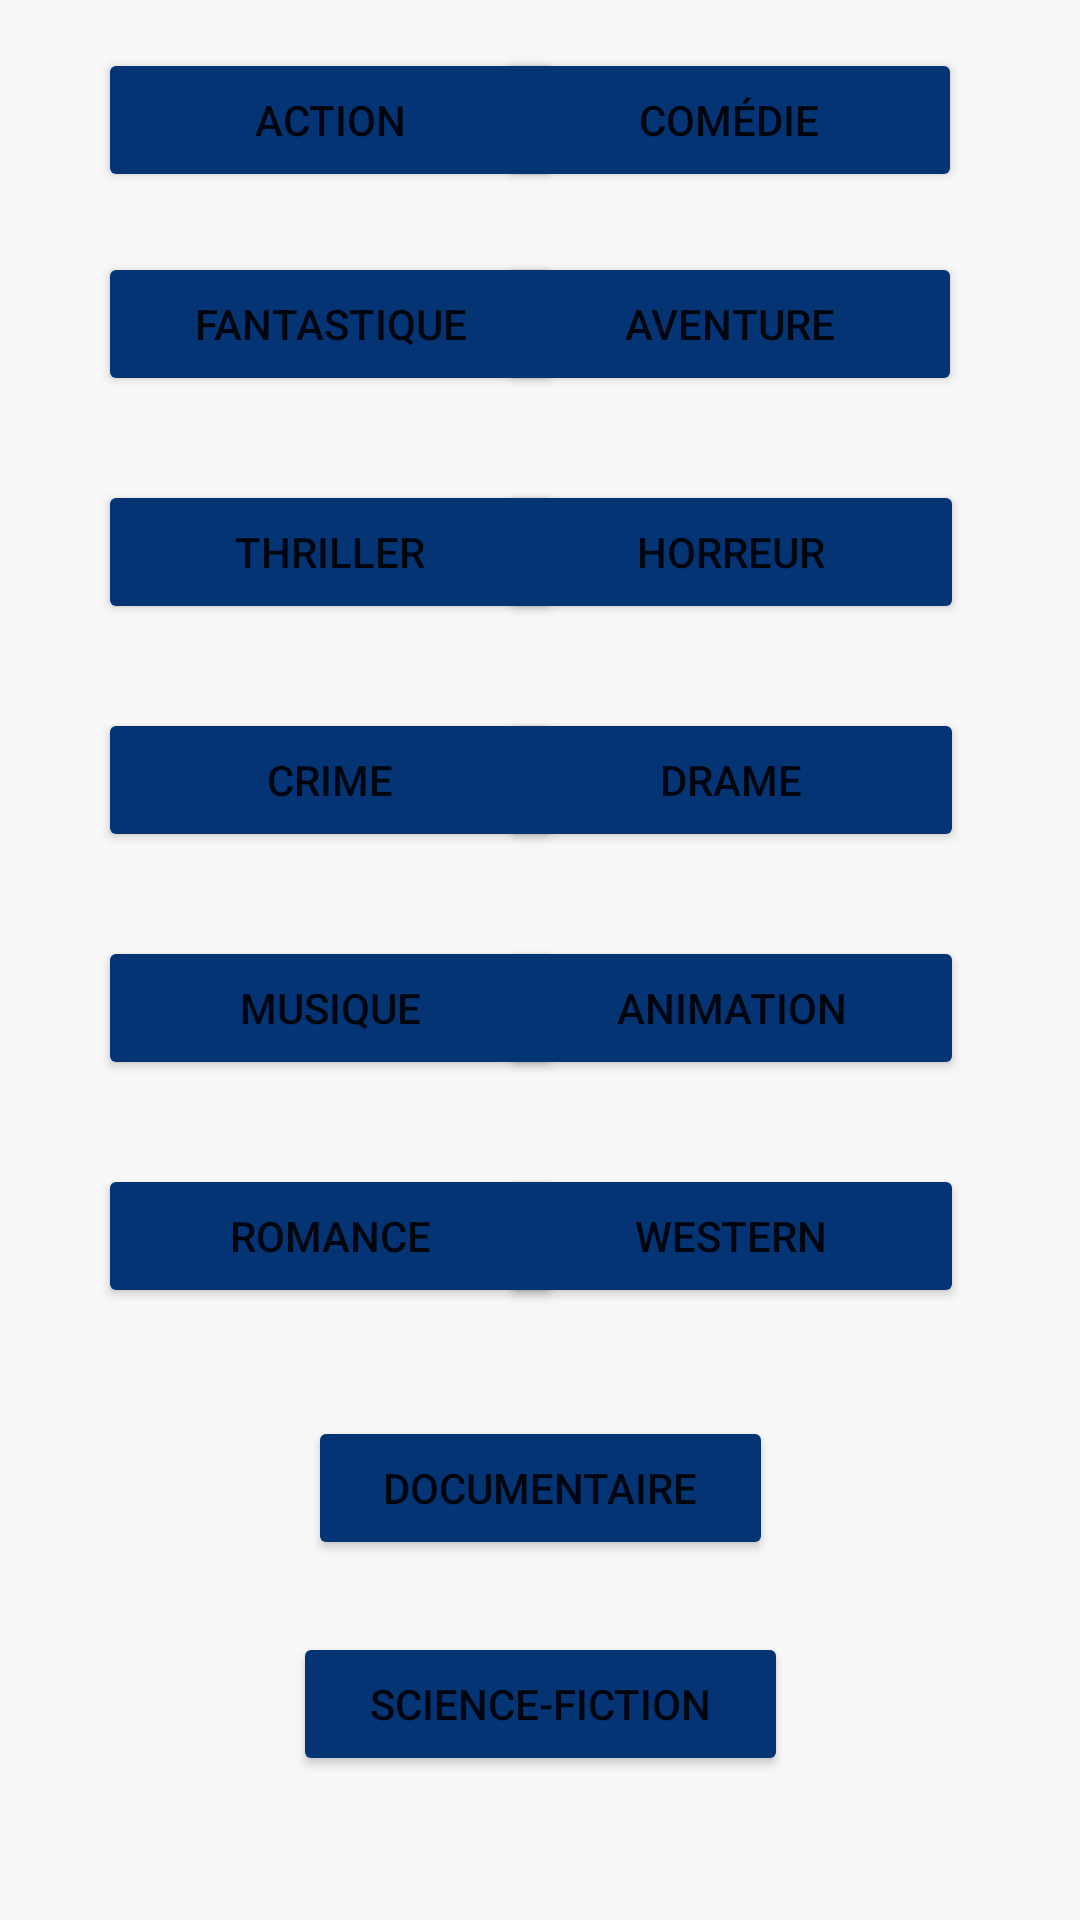

This screen was rendered from an Android layout file. Write that file and the resources it references.
<!-- AndroidManifest.xml: application theme Theme.FilmDiscovery -->
<!-- res/layout/activity_genres.xml -->
<?xml version="1.0" encoding="utf-8"?>
<androidx.constraintlayout.widget.ConstraintLayout xmlns:android="http://schemas.android.com/apk/res/android"
    xmlns:tools="http://schemas.android.com/tools"
    android:layout_width="match_parent"
    android:layout_height="match_parent"
    xmlns:app="http://schemas.android.com/apk/res-auto">

    <TextView
        android:layout_width="wrap_content"
        android:layout_height="wrap_content"
        android:layout_marginBottom="672dp"
        android:text="Choisssez une catégorie"
        android:textSize="25dp"
        android:textColor="@color/black"
        app:layout_constraintBottom_toBottomOf="parent"
        app:layout_constraintEnd_toEndOf="parent"
        app:layout_constraintStart_toStartOf="parent" />

    <Button
        android:id="@+id/comedie"
        android:layout_width="155dp"
        android:layout_height="wrap_content"
        android:layout_marginBottom="576dp"
        android:backgroundTint="@color/BLUE"
        android:text="Comédie"
        app:layout_constraintBottom_toBottomOf="parent"
        app:layout_constraintEnd_toEndOf="parent"
        app:layout_constraintHorizontal_bias="0.808"
        app:layout_constraintStart_toStartOf="parent" />

    <Button
        android:id="@+id/thriller"
        android:layout_width="155dp"
        android:layout_height="wrap_content"
        android:layout_marginBottom="432dp"
        android:backgroundTint="@color/BLUE"
        android:text="Thriller"
        app:layout_constraintBottom_toBottomOf="parent"
        app:layout_constraintEnd_toEndOf="parent"
        app:layout_constraintHorizontal_bias="0.16"
        app:layout_constraintStart_toStartOf="parent" />

    <Button
        android:id="@+id/action"
        android:layout_width="155dp"
        android:layout_height="wrap_content"
        android:layout_marginBottom="576dp"
        android:backgroundTint="@color/BLUE"
        android:text="Action"
        app:layout_constraintBottom_toBottomOf="parent"
        app:layout_constraintEnd_toEndOf="parent"
        app:layout_constraintHorizontal_bias="0.16"
        app:layout_constraintStart_toStartOf="parent" />

    <Button
        android:id="@+id/romance"
        android:layout_width="155dp"
        android:layout_height="wrap_content"
        android:layout_marginBottom="204dp"
        android:backgroundTint="@color/BLUE"
        android:text="Romance"
        app:layout_constraintBottom_toBottomOf="parent"
        app:layout_constraintEnd_toEndOf="parent"
        app:layout_constraintHorizontal_bias="0.16"
        app:layout_constraintStart_toStartOf="parent" />

    <Button
        android:id="@+id/musique"
        android:layout_width="155dp"
        android:layout_height="wrap_content"
        android:layout_marginBottom="280dp"
        android:backgroundTint="@color/BLUE"
        android:text="Musique"
        app:layout_constraintBottom_toBottomOf="parent"
        app:layout_constraintEnd_toEndOf="parent"
        app:layout_constraintHorizontal_bias="0.16"
        app:layout_constraintStart_toStartOf="parent" />

    <Button
        android:id="@+id/fantastique"
        android:layout_width="155dp"
        android:layout_height="wrap_content"
        android:layout_marginBottom="508dp"
        android:backgroundTint="@color/BLUE"
        android:text="Fantastique"
        app:layout_constraintBottom_toBottomOf="parent"
        app:layout_constraintEnd_toEndOf="parent"
        app:layout_constraintHorizontal_bias="0.16"
        app:layout_constraintStart_toStartOf="parent" />

    <Button
        android:id="@+id/animation"
        android:layout_width="155dp"
        android:layout_height="wrap_content"
        android:layout_marginBottom="280dp"
        android:backgroundTint="@color/BLUE"
        android:text="Animation"
        app:layout_constraintBottom_toBottomOf="parent"
        app:layout_constraintEnd_toEndOf="parent"
        app:layout_constraintHorizontal_bias="0.812"
        app:layout_constraintStart_toStartOf="parent" />

    <Button
        android:id="@+id/drame"
        android:layout_width="155dp"
        android:layout_height="wrap_content"
        android:layout_marginBottom="356dp"
        android:backgroundTint="@color/BLUE"
        android:text="Drame"
        app:layout_constraintBottom_toBottomOf="parent"
        app:layout_constraintEnd_toEndOf="parent"
        app:layout_constraintHorizontal_bias="0.812"
        app:layout_constraintStart_toStartOf="parent" />

    <Button
        android:id="@+id/western"
        android:layout_width="155dp"
        android:layout_height="wrap_content"
        android:layout_marginBottom="204dp"
        android:backgroundTint="@color/BLUE"
        android:text="Western"
        app:layout_constraintBottom_toBottomOf="parent"
        app:layout_constraintEnd_toEndOf="parent"
        app:layout_constraintHorizontal_bias="0.812"
        app:layout_constraintStart_toStartOf="parent" />

    <Button
        android:id="@+id/horreur"
        android:layout_width="155dp"
        android:layout_height="wrap_content"
        android:layout_marginBottom="432dp"
        android:backgroundTint="@color/BLUE"
        android:text="Horreur"
        app:layout_constraintBottom_toBottomOf="parent"
        app:layout_constraintEnd_toEndOf="parent"
        app:layout_constraintHorizontal_bias="0.812"
        app:layout_constraintStart_toStartOf="parent" />

    <Button
        android:id="@+id/aventure"
        android:layout_width="155dp"
        android:layout_height="wrap_content"
        android:layout_marginBottom="508dp"
        android:backgroundTint="@color/BLUE"
        android:text="Aventure"
        app:layout_constraintBottom_toBottomOf="parent"
        app:layout_constraintEnd_toEndOf="parent"
        app:layout_constraintHorizontal_bias="0.808"
        app:layout_constraintStart_toStartOf="parent" />

    <Button
        android:id="@+id/crime"
        android:layout_width="155dp"
        android:layout_height="wrap_content"
        android:layout_marginBottom="356dp"
        android:backgroundTint="@color/BLUE"
        android:text="Crime"
        app:layout_constraintBottom_toBottomOf="parent"
        app:layout_constraintEnd_toEndOf="parent"
        app:layout_constraintHorizontal_bias="0.16"
        app:layout_constraintStart_toStartOf="parent" />

    <Button
        android:id="@+id/documentaire"
        android:layout_width="155dp"
        android:layout_height="wrap_content"
        android:layout_marginBottom="120dp"
        android:backgroundTint="@color/BLUE"
        android:text="Documentaire"
        app:layout_constraintBottom_toBottomOf="parent"
        app:layout_constraintEnd_toEndOf="parent"
        app:layout_constraintStart_toStartOf="parent" />

    <Button
        android:id="@+id/sf"
        android:layout_width="165dp"
        android:layout_height="wrap_content"
        android:layout_marginBottom="48dp"
        android:backgroundTint="@color/BLUE"
        android:text="Science-Fiction"
        app:layout_constraintBottom_toBottomOf="parent"
        app:layout_constraintEnd_toEndOf="parent"
        app:layout_constraintStart_toStartOf="parent" />
</androidx.constraintlayout.widget.ConstraintLayout>
<!-- resources referenced by this layout -->
<resources>
  <color name="BLUE">#043474</color>
  <color name="black">#FF000000</color>
  <style name="Theme.FilmDiscovery" parent="Theme.MaterialComponents.DayNight.DarkActionBar">
          
          <item name="colorPrimary">@color/blue_500</item>
          <item name="colorPrimaryVariant">@color/blue_700</item>
          <item name="colorOnPrimary">@color/white</item>
          
          <item name="colorSecondary">@color/teal_200</item>
          <item name="colorSecondaryVariant">@color/teal_700</item>
          <item name="colorOnSecondary">@color/black</item>
          
          <item name="android:statusBarColor">?attr/colorPrimaryVariant</item>
          
          <item name="android:windowBackground">@color/gris_clair</item>
      </style>
  <color name="blue_500">#004AAD</color>
  <color name="blue_700">#FF000000</color>
  <color name="white">#FFFFFFFF</color>
  <color name="teal_200">#FF03DAC5</color>
  <color name="teal_700">#FF018786</color>
  <color name="gris_clair">#F8F8F8</color>
</resources>
